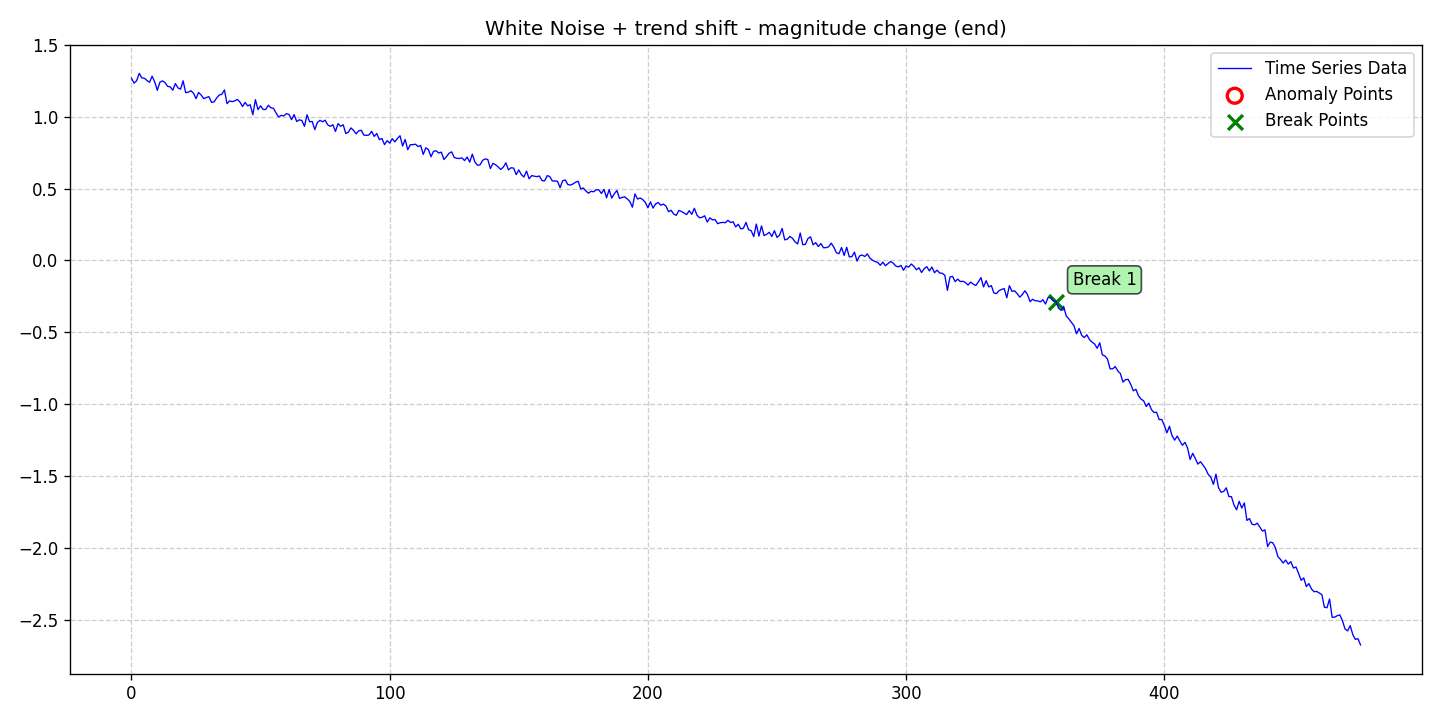

The file beside this chart, header and first rows:
date, data, stationary, det_lin_up, det_lin_down, det_quad, det_cubic, det_exp, det_damped, stoc_trend, volatility, single_seas, multiple_seas, point_anom_single, point_anom_multi, collect_anom, context_anom, mean_shift, var_shift, trend_shift, point_anom_count, point_anom_location, point_anom_point, collect_anom_count
2020-01-01, 1.267, 0, 0, 0, 0, 0, 0, 0, 0, 0, 0, 0, 0, 0, 0, 0, 0, 0, 1, 0, none, , 0
2020-01-02, 1.233, 0, 0, 0, 0, 0, 0, 0, 0, 0, 0, 0, 0, 0, 0, 0, 0, 0, 1, 0, none, , 0
2020-01-03, 1.25, 0, 0, 0, 0, 0, 0, 0, 0, 0, 0, 0, 0, 0, 0, 0, 0, 0, 1, 0, none, , 0
2020-01-04, 1.301, 0, 0, 0, 0, 0, 0, 0, 0, 0, 0, 0, 0, 0, 0, 0, 0, 0, 1, 0, none, , 0
2020-01-05, 1.27, 0, 0, 0, 0, 0, 0, 0, 0, 0, 0, 0, 0, 0, 0, 0, 0, 0, 1, 0, none, , 0
2020-01-06, 1.267, 0, 0, 0, 0, 0, 0, 0, 0, 0, 0, 0, 0, 0, 0, 0, 0, 0, 1, 0, none, , 0
2020-01-07, 1.252, 0, 0, 0, 0, 0, 0, 0, 0, 0, 0, 0, 0, 0, 0, 0, 0, 0, 1, 0, none, , 0
2020-01-08, 1.239, 0, 0, 0, 0, 0, 0, 0, 0, 0, 0, 0, 0, 0, 0, 0, 0, 0, 1, 0, none, , 0
2020-01-09, 1.282, 0, 0, 0, 0, 0, 0, 0, 0, 0, 0, 0, 0, 0, 0, 0, 0, 0, 1, 0, none, , 0
2020-01-10, 1.242, 0, 0, 0, 0, 0, 0, 0, 0, 0, 0, 0, 0, 0, 0, 0, 0, 0, 1, 0, none, , 0
2020-01-11, 1.184, 0, 0, 0, 0, 0, 0, 0, 0, 0, 0, 0, 0, 0, 0, 0, 0, 0, 1, 0, none, , 0
2020-01-12, 1.24, 0, 0, 0, 0, 0, 0, 0, 0, 0, 0, 0, 0, 0, 0, 0, 0, 0, 1, 0, none, , 0
2020-01-13, 1.249, 0, 0, 0, 0, 0, 0, 0, 0, 0, 0, 0, 0, 0, 0, 0, 0, 0, 1, 0, none, , 0
2020-01-14, 1.237, 0, 0, 0, 0, 0, 0, 0, 0, 0, 0, 0, 0, 0, 0, 0, 0, 0, 1, 0, none, , 0
2020-01-15, 1.211, 0, 0, 0, 0, 0, 0, 0, 0, 0, 0, 0, 0, 0, 0, 0, 0, 0, 1, 0, none, , 0
2020-01-16, 1.208, 0, 0, 0, 0, 0, 0, 0, 0, 0, 0, 0, 0, 0, 0, 0, 0, 0, 1, 0, none, , 0
2020-01-17, 1.184, 0, 0, 0, 0, 0, 0, 0, 0, 0, 0, 0, 0, 0, 0, 0, 0, 0, 1, 0, none, , 0
2020-01-18, 1.231, 0, 0, 0, 0, 0, 0, 0, 0, 0, 0, 0, 0, 0, 0, 0, 0, 0, 1, 0, none, , 0
2020-01-19, 1.201, 0, 0, 0, 0, 0, 0, 0, 0, 0, 0, 0, 0, 0, 0, 0, 0, 0, 1, 0, none, , 0
2020-01-20, 1.191, 0, 0, 0, 0, 0, 0, 0, 0, 0, 0, 0, 0, 0, 0, 0, 0, 0, 1, 0, none, , 0
2020-01-21, 1.25, 0, 0, 0, 0, 0, 0, 0, 0, 0, 0, 0, 0, 0, 0, 0, 0, 0, 1, 0, none, , 0
2020-01-22, 1.167, 0, 0, 0, 0, 0, 0, 0, 0, 0, 0, 0, 0, 0, 0, 0, 0, 0, 1, 0, none, , 0
2020-01-23, 1.171, 0, 0, 0, 0, 0, 0, 0, 0, 0, 0, 0, 0, 0, 0, 0, 0, 0, 1, 0, none, , 0
2020-01-24, 1.18, 0, 0, 0, 0, 0, 0, 0, 0, 0, 0, 0, 0, 0, 0, 0, 0, 0, 1, 0, none, , 0
2020-01-25, 1.164, 0, 0, 0, 0, 0, 0, 0, 0, 0, 0, 0, 0, 0, 0, 0, 0, 0, 1, 0, none, , 0
2020-01-26, 1.126, 0, 0, 0, 0, 0, 0, 0, 0, 0, 0, 0, 0, 0, 0, 0, 0, 0, 1, 0, none, , 0
2020-01-27, 1.168, 0, 0, 0, 0, 0, 0, 0, 0, 0, 0, 0, 0, 0, 0, 0, 0, 0, 1, 0, none, , 0
2020-01-28, 1.15, 0, 0, 0, 0, 0, 0, 0, 0, 0, 0, 0, 0, 0, 0, 0, 0, 0, 1, 0, none, , 0
2020-01-29, 1.126, 0, 0, 0, 0, 0, 0, 0, 0, 0, 0, 0, 0, 0, 0, 0, 0, 0, 1, 0, none, , 0
2020-01-30, 1.133, 0, 0, 0, 0, 0, 0, 0, 0, 0, 0, 0, 0, 0, 0, 0, 0, 0, 1, 0, none, , 0
2020-01-31, 1.139, 0, 0, 0, 0, 0, 0, 0, 0, 0, 0, 0, 0, 0, 0, 0, 0, 0, 1, 0, none, , 0
2020-02-01, 1.1, 0, 0, 0, 0, 0, 0, 0, 0, 0, 0, 0, 0, 0, 0, 0, 0, 0, 1, 0, none, , 0
2020-02-02, 1.103, 0, 0, 0, 0, 0, 0, 0, 0, 0, 0, 0, 0, 0, 0, 0, 0, 0, 1, 0, none, , 0
2020-02-03, 1.13, 0, 0, 0, 0, 0, 0, 0, 0, 0, 0, 0, 0, 0, 0, 0, 0, 0, 1, 0, none, , 0
2020-02-04, 1.151, 0, 0, 0, 0, 0, 0, 0, 0, 0, 0, 0, 0, 0, 0, 0, 0, 0, 1, 0, none, , 0
2020-02-05, 1.156, 0, 0, 0, 0, 0, 0, 0, 0, 0, 0, 0, 0, 0, 0, 0, 0, 0, 1, 0, none, , 0
2020-02-06, 1.186, 0, 0, 0, 0, 0, 0, 0, 0, 0, 0, 0, 0, 0, 0, 0, 0, 0, 1, 0, none, , 0
2020-02-07, 1.091, 0, 0, 0, 0, 0, 0, 0, 0, 0, 0, 0, 0, 0, 0, 0, 0, 0, 1, 0, none, , 0
2020-02-08, 1.11, 0, 0, 0, 0, 0, 0, 0, 0, 0, 0, 0, 0, 0, 0, 0, 0, 0, 1, 0, none, , 0
2020-02-09, 1.105, 0, 0, 0, 0, 0, 0, 0, 0, 0, 0, 0, 0, 0, 0, 0, 0, 0, 1, 0, none, , 0
2020-02-10, 1.11, 0, 0, 0, 0, 0, 0, 0, 0, 0, 0, 0, 0, 0, 0, 0, 0, 0, 1, 0, none, , 0
2020-02-11, 1.12, 0, 0, 0, 0, 0, 0, 0, 0, 0, 0, 0, 0, 0, 0, 0, 0, 0, 1, 0, none, , 0
2020-02-12, 1.102, 0, 0, 0, 0, 0, 0, 0, 0, 0, 0, 0, 0, 0, 0, 0, 0, 0, 1, 0, none, , 0
2020-02-13, 1.071, 0, 0, 0, 0, 0, 0, 0, 0, 0, 0, 0, 0, 0, 0, 0, 0, 0, 1, 0, none, , 0
2020-02-14, 1.099, 0, 0, 0, 0, 0, 0, 0, 0, 0, 0, 0, 0, 0, 0, 0, 0, 0, 1, 0, none, , 0
2020-02-15, 1.075, 0, 0, 0, 0, 0, 0, 0, 0, 0, 0, 0, 0, 0, 0, 0, 0, 0, 1, 0, none, , 0
2020-02-16, 1.083, 0, 0, 0, 0, 0, 0, 0, 0, 0, 0, 0, 0, 0, 0, 0, 0, 0, 1, 0, none, , 0
2020-02-17, 1.014, 0, 0, 0, 0, 0, 0, 0, 0, 0, 0, 0, 0, 0, 0, 0, 0, 0, 1, 0, none, , 0
2020-02-18, 1.118, 0, 0, 0, 0, 0, 0, 0, 0, 0, 0, 0, 0, 0, 0, 0, 0, 0, 1, 0, none, , 0
2020-02-19, 1.049, 0, 0, 0, 0, 0, 0, 0, 0, 0, 0, 0, 0, 0, 0, 0, 0, 0, 1, 0, none, , 0
2020-02-20, 1.075, 0, 0, 0, 0, 0, 0, 0, 0, 0, 0, 0, 0, 0, 0, 0, 0, 0, 1, 0, none, , 0
2020-02-21, 1.05, 0, 0, 0, 0, 0, 0, 0, 0, 0, 0, 0, 0, 0, 0, 0, 0, 0, 1, 0, none, , 0
2020-02-22, 1.05, 0, 0, 0, 0, 0, 0, 0, 0, 0, 0, 0, 0, 0, 0, 0, 0, 0, 1, 0, none, , 0
2020-02-23, 1.08, 0, 0, 0, 0, 0, 0, 0, 0, 0, 0, 0, 0, 0, 0, 0, 0, 0, 1, 0, none, , 0
2020-02-24, 1.062, 0, 0, 0, 0, 0, 0, 0, 0, 0, 0, 0, 0, 0, 0, 0, 0, 0, 1, 0, none, , 0
2020-02-25, 1.058, 0, 0, 0, 0, 0, 0, 0, 0, 0, 0, 0, 0, 0, 0, 0, 0, 0, 1, 0, none, , 0
2020-02-26, 1.026, 0, 0, 0, 0, 0, 0, 0, 0, 0, 0, 0, 0, 0, 0, 0, 0, 0, 1, 0, none, , 0
2020-02-27, 0.9976, 0, 0, 0, 0, 0, 0, 0, 0, 0, 0, 0, 0, 0, 0, 0, 0, 0, 1, 0, none, , 0
2020-02-28, 1.009, 0, 0, 0, 0, 0, 0, 0, 0, 0, 0, 0, 0, 0, 0, 0, 0, 0, 1, 0, none, , 0
2020-02-29, 1.005, 0, 0, 0, 0, 0, 0, 0, 0, 0, 0, 0, 0, 0, 0, 0, 0, 0, 1, 0, none, , 0
... 417 more rows
